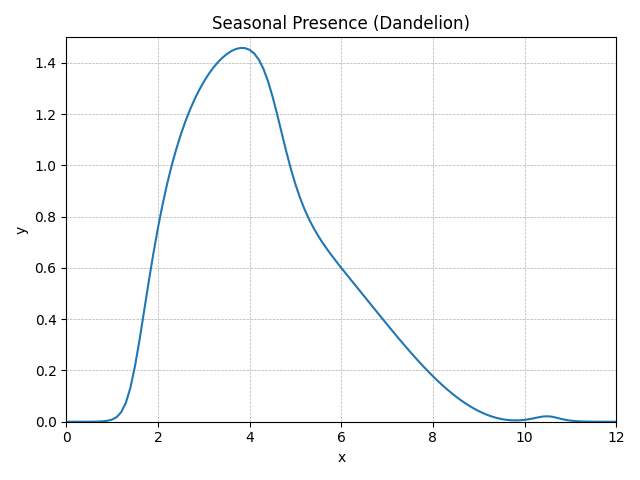

The file beside this chart, header and first rows:
method, step, t, y, step_size, difference, tolerance
RungeKutta4, 0, 0.0, 0, 0.1, 0, 0.01
RungeKutta4, 1, 0.1, 0.000004464, 0.1, 0, 0.01
RungeKutta4, 2, 0.2, 0.00001245, 0.1, 0, 0.01
RungeKutta4, 3, 0.3, 0.00002946, 0.1, 0, 0.01
RungeKutta4, 4, 0.4, 0.00006738, 0.1, 0, 0.01
RungeKutta4, 5, 0.5, 0.0001526, 0.1, 0, 0.01
RungeKutta4, 6, 0.6, 0.0003439, 0.1, 0, 0.01
RungeKutta4, 7, 0.7, 0.000772, 0.1, 0, 0.01
RungeKutta4, 8, 0.8, 0.001725, 0.1, 0, 0.01
RungeKutta4, 9, 0.9, 0.003829, 0.1, 0, 0.01
RungeKutta4, 10, 1.0, 0.008405, 0.1, 0, 0.01
RungeKutta4, 11, 1.1, 0.01809, 0.1, 0, 0.01
RungeKutta4, 12, 1.2, 0.03761, 0.1, 0, 0.01
RungeKutta4, 13, 1.3, 0.07378, 0.1, 0, 0.01
RungeKutta4, 14, 1.4, 0.1332, 0.1, 0, 0.01
RungeKutta4, 15, 1.5, 0.2173, 0.1, 0, 0.01
RungeKutta4, 16, 1.6, 0.3208, 0.1, 0, 0.01
RungeKutta4, 17, 1.7, 0.4339, 0.1, 0, 0.01
RungeKutta4, 18, 1.8, 0.5476, 0.1, 0, 0.01
RungeKutta4, 19, 1.9, 0.656, 0.1, 0, 0.01
RungeKutta4, 20, 2.0, 0.756, 0.1, 0, 0.01
RungeKutta4, 21, 2.1, 0.8464, 0.1, 0, 0.01
RungeKutta4, 22, 2.2, 0.9274, 0.1, 0, 0.01
RungeKutta4, 23, 2.3, 0.9996, 0.1, 0, 0.01
RungeKutta4, 24, 2.4, 1.064, 0.1, 0, 0.01
RungeKutta4, 25, 2.5, 1.121, 0.1, 0, 0.01
RungeKutta4, 26, 2.6, 1.172, 0.1, 0, 0.01
RungeKutta4, 27, 2.7, 1.218, 0.1, 0, 0.01
RungeKutta4, 28, 2.8, 1.258, 0.1, 0, 0.01
RungeKutta4, 29, 2.9, 1.294, 0.1, 0, 0.01
RungeKutta4, 30, 3.0, 1.326, 0.1, 0, 0.01
RungeKutta4, 31, 3.1, 1.355, 0.1, 0, 0.01
RungeKutta4, 32, 3.2, 1.38, 0.1, 0, 0.01
RungeKutta4, 33, 3.3, 1.401, 0.1, 0, 0.01
RungeKutta4, 34, 3.4, 1.419, 0.1, 0, 0.01
RungeKutta4, 35, 3.5, 1.434, 0.1, 0, 0.01
RungeKutta4, 36, 3.6, 1.446, 0.1, 0, 0.01
RungeKutta4, 37, 3.7, 1.454, 0.1, 0, 0.01
RungeKutta4, 38, 3.8, 1.459, 0.1, 0, 0.01
RungeKutta4, 39, 3.9, 1.458, 0.1, 0, 0.01
RungeKutta4, 40, 4.0, 1.451, 0.1, 0, 0.01
RungeKutta4, 41, 4.1, 1.437, 0.1, 0, 0.01
RungeKutta4, 42, 4.2, 1.413, 0.1, 0, 0.01
RungeKutta4, 43, 4.3, 1.378, 0.1, 0, 0.01
RungeKutta4, 44, 4.4, 1.33, 0.1, 0, 0.01
RungeKutta4, 45, 4.5, 1.27, 0.1, 0, 0.01
RungeKutta4, 46, 4.6, 1.201, 0.1, 0, 0.01
RungeKutta4, 47, 4.7, 1.127, 0.1, 0, 0.01
RungeKutta4, 48, 4.8, 1.055, 0.1, 0, 0.01
RungeKutta4, 49, 4.9, 0.9873, 0.1, 0, 0.01
RungeKutta4, 50, 5.0, 0.9269, 0.1, 0, 0.01
RungeKutta4, 51, 5.1, 0.8742, 0.1, 0, 0.01
RungeKutta4, 52, 5.2, 0.8287, 0.1, 0, 0.01
RungeKutta4, 53, 5.3, 0.7894, 0.1, 0, 0.01
RungeKutta4, 54, 5.4, 0.755, 0.1, 0, 0.01
RungeKutta4, 55, 5.5, 0.7244, 0.1, 0, 0.01
RungeKutta4, 56, 5.6, 0.6967, 0.1, 0, 0.01
RungeKutta4, 57, 5.7, 0.671, 0.1, 0, 0.01
RungeKutta4, 58, 5.8, 0.6468, 0.1, 0, 0.01
RungeKutta4, 59, 5.9, 0.6234, 0.1, 0, 0.01
... 62 more rows
